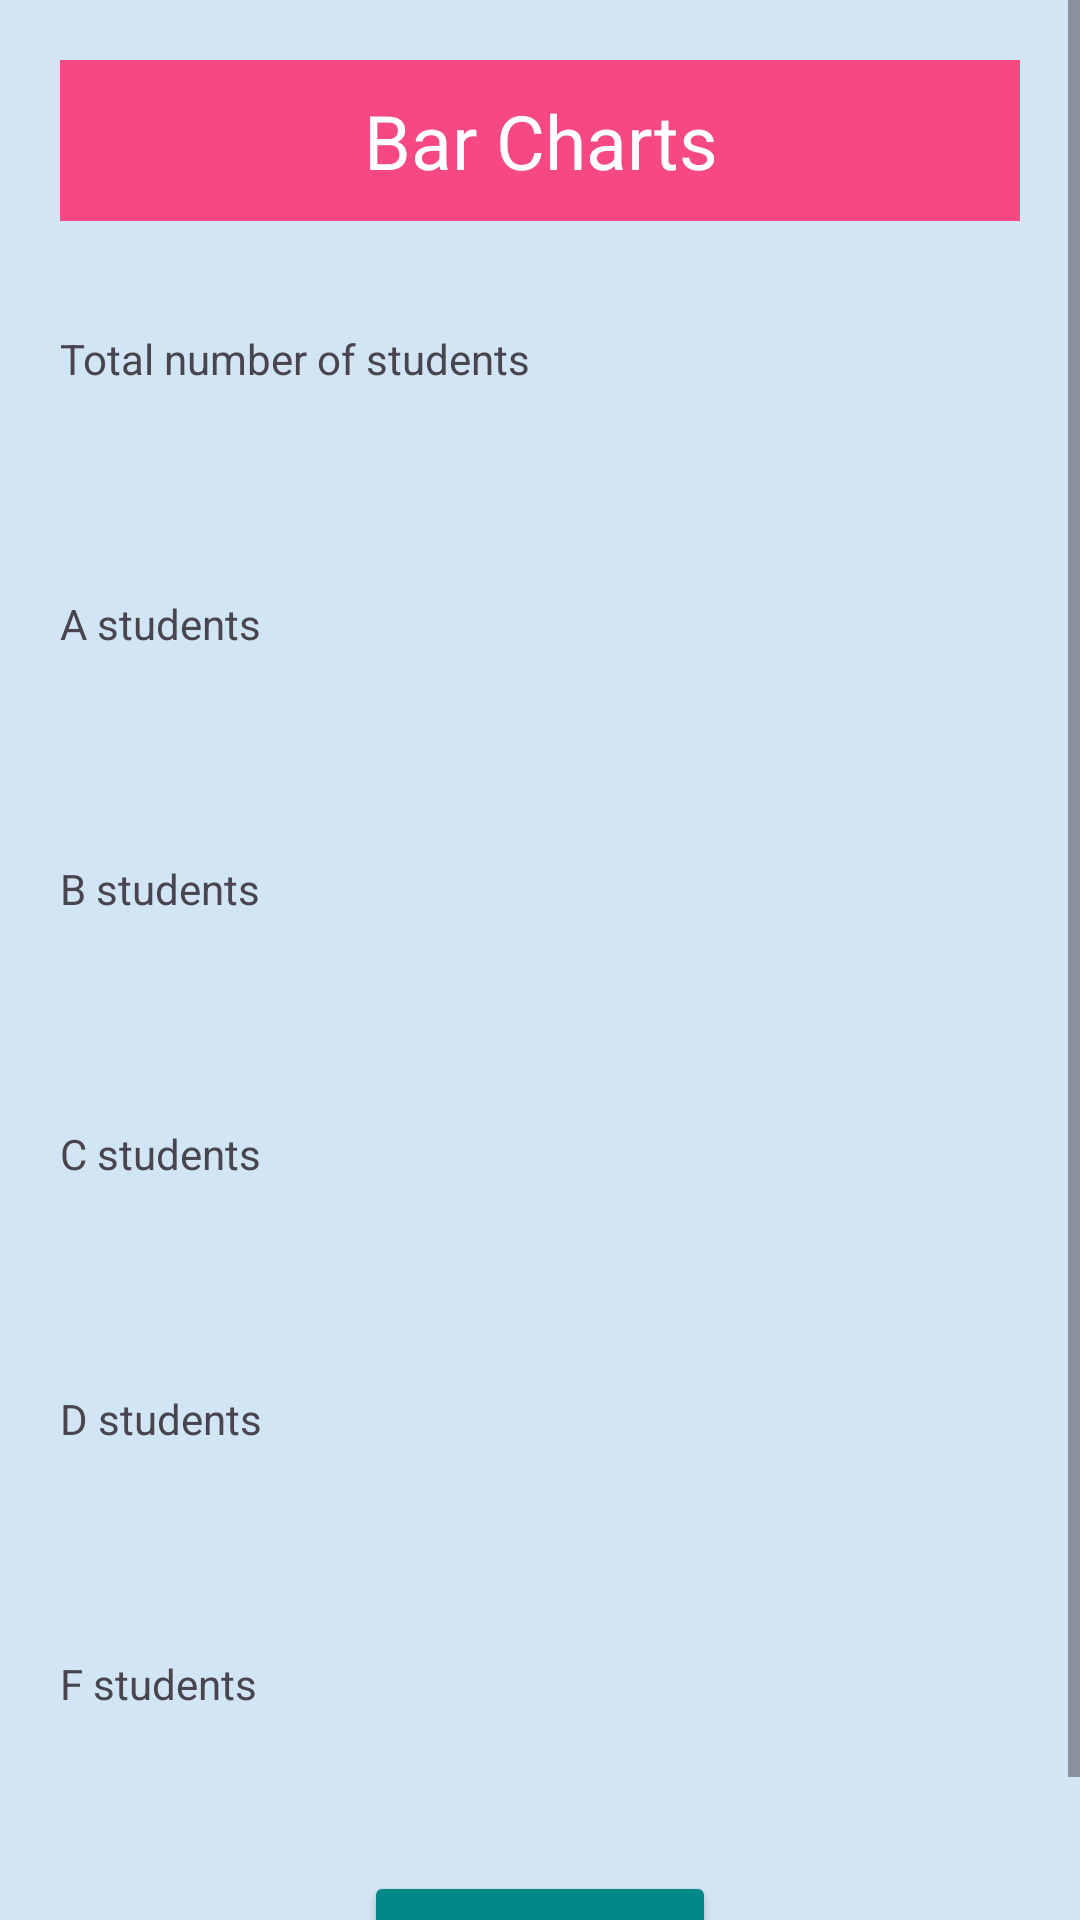

Here is an Android app screen rendered from its layout file. Give the layout XML and the strings, colors and styles it references.
<!-- AndroidManifest.xml: application theme Theme.Yadavl1_midterm -->
<!-- res/layout/activity_main.xml -->
<?xml version="1.0" encoding="utf-8"?>
<FrameLayout xmlns:android="http://schemas.android.com/apk/res/android"
    xmlns:tools="http://schemas.android.com/tools"
    android:layout_width="match_parent"
    android:layout_height="match_parent"
    tools:context=".MainActivity">

    <ScrollView
        android:layout_width="match_parent"
        android:layout_height="match_parent"
        android:fillViewport="true">

        <LinearLayout
            android:layout_width="match_parent"
            android:layout_height="wrap_content"
            android:orientation="vertical"
            android:padding="20dp"
            android:background="@color/blue">

            <TextView
                android:layout_width="match_parent"
                android:layout_height="wrap_content"
                android:id="@+id/tvAppTitle"
                android:text="@string/Title"
                android:padding="10dp"
                android:textSize="25sp"
                android:background="@color/red"
                android:textAlignment="center"
                android:textColor="@color/white"/>

            
            <LinearLayout
                android:layout_width="match_parent"
                android:layout_height="wrap_content"
                android:orientation="horizontal"
                android:layout_marginTop="20dp"
                android:layout_marginBottom="20dp">

                <TextView
                    android:layout_width="wrap_content"
                    android:layout_height="wrap_content"
                    android:text="@string/Total"
                    android:layout_marginEnd="8dp"/>

                <EditText
                    android:id="@+id/etTotal"
                    android:layout_width="0dp"
                    android:layout_height="wrap_content"
                    android:layout_weight="1"
                    android:inputType="number"
                    android:background="@drawable/edittext_background"
                    android:padding="12dp"/>
            </LinearLayout>

            
            <LinearLayout
                android:layout_width="match_parent"
                android:layout_height="wrap_content"
                android:orientation="horizontal"
                android:layout_marginTop="20dp"
                android:layout_marginBottom="20dp">

                <TextView
                    android:layout_width="wrap_content"
                    android:layout_height="wrap_content"
                    android:text="@string/A"
                    android:layout_marginEnd="8dp"/>

                <EditText
                    android:id="@+id/etA"
                    android:layout_width="0dp"
                    android:layout_height="wrap_content"
                    android:layout_weight="1"
                    android:inputType="number"
                    android:background="@drawable/edittext_background"
                    android:padding="12dp"/>
            </LinearLayout>

            
            <LinearLayout
                android:layout_width="match_parent"
                android:layout_height="wrap_content"
                android:orientation="horizontal"
                android:layout_marginTop="20dp"
                android:layout_marginBottom="20dp">

                <TextView
                    android:layout_width="wrap_content"
                    android:layout_height="wrap_content"
                    android:text="@string/B"
                    android:layout_marginEnd="8dp"/>

                <EditText
                    android:id="@+id/etB"
                    android:layout_width="0dp"
                    android:layout_height="wrap_content"
                    android:layout_weight="1"
                    android:inputType="number"
                    android:background="@drawable/edittext_background"
                    android:padding="12dp"/>
            </LinearLayout>

            
            <LinearLayout
                android:layout_width="match_parent"
                android:layout_height="wrap_content"
                android:orientation="horizontal"
                android:layout_marginTop="20dp"
                android:layout_marginBottom="20dp">

                <TextView
                    android:layout_width="wrap_content"
                    android:layout_height="wrap_content"
                    android:text="@string/C"
                    android:layout_marginEnd="8dp"/>

                <EditText
                    android:id="@+id/etC"
                    android:layout_width="0dp"
                    android:layout_height="wrap_content"
                    android:layout_weight="1"
                    android:inputType="number"
                    android:background="@drawable/edittext_background"
                    android:padding="12dp"/>
            </LinearLayout>

            
            <LinearLayout
                android:layout_width="match_parent"
                android:layout_height="wrap_content"
                android:orientation="horizontal"
                android:layout_marginTop="20dp"
                android:layout_marginBottom="20dp">

                <TextView
                    android:layout_width="wrap_content"
                    android:layout_height="wrap_content"
                    android:text="@string/D"
                    android:layout_marginEnd="8dp"/>

                <EditText
                    android:id="@+id/etD"
                    android:layout_width="0dp"
                    android:layout_height="wrap_content"
                    android:layout_weight="1"
                    android:inputType="number"
                    android:background="@drawable/edittext_background"
                    android:padding="12dp"/>
            </LinearLayout>

            
            <LinearLayout
                android:layout_width="match_parent"
                android:layout_height="wrap_content"
                android:orientation="horizontal"
                android:layout_marginTop="20dp"
                android:layout_marginBottom="20dp">

                <TextView
                    android:layout_width="wrap_content"
                    android:layout_height="wrap_content"
                    android:text="@string/F"
                    android:layout_marginEnd="8dp"/>

                <EditText
                    android:id="@+id/etE"
                    android:layout_width="0dp"
                    android:layout_height="wrap_content"
                    android:layout_weight="1"
                    android:inputType="number"
                    android:background="@drawable/edittext_background"
                    android:padding="12dp"/>
            </LinearLayout>

            
            <Button
                android:id="@+id/btnCompute"
                android:layout_width="wrap_content"
                android:layout_height="wrap_content"
                android:text="@string/Button"
                android:textSize="20sp"
                android:layout_marginTop="20dp"
                android:layout_gravity="center"
                android:backgroundTint="@color/teal_700"
                android:textColor="@color/white"
                android:onClick="Compute"/>

        </LinearLayout>
    </ScrollView>

</FrameLayout>
<!-- resources referenced by this layout -->
<resources>
  <color name="blue">#D1E5F4</color>
  <color name="red">#F64885</color>
  <color name="teal_700">#FF018786</color>
  <color name="white">#FFFFFFFF</color>
  <string name="A">A students</string>
  <string name="B">B students</string>
  <string name="Button">Compute</string>
  <string name="C">C students</string>
  <string name="D">D students</string>
  <string name="F">F students</string>
  <string name="Title">Bar Charts</string>
  <string name="Total">Total number of students</string>
  <style name="Theme.Yadavl1_midterm" parent="Base.Theme.Yadavl1_midterm" />
  <style name="Base.Theme.Yadavl1_midterm" parent="Theme.Material3.DayNight.NoActionBar">
          
          
      </style>
</resources>
